Dataset: Dataset (GitHub, ahmdfauzrl/Klasifikasi-Jenis-Beras). Classes: IR64 rice medium quality, IR64 rice not feasible, IR64 rice premium quality, Pandan Wangi rice medium quality, Pandan Wangi rice not feasible, Pandan Wangi rice premium quality, Rojolele rice medium quality, Rojolele rice not feasible, Rojolele rice premium quality.

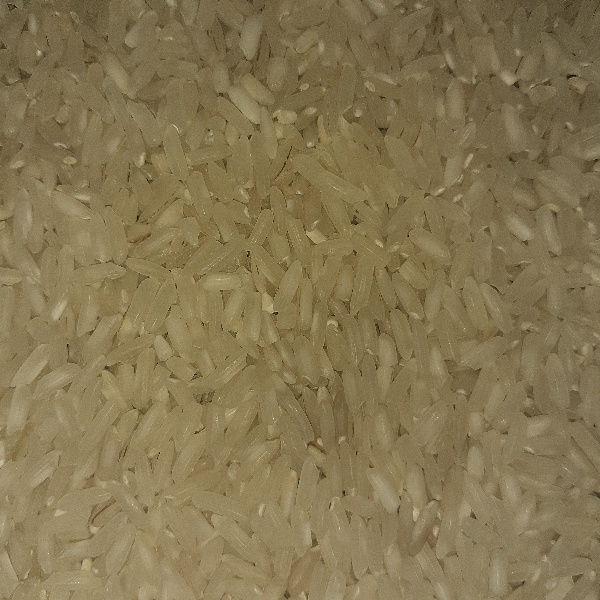
Label: Rojolele rice premium quality

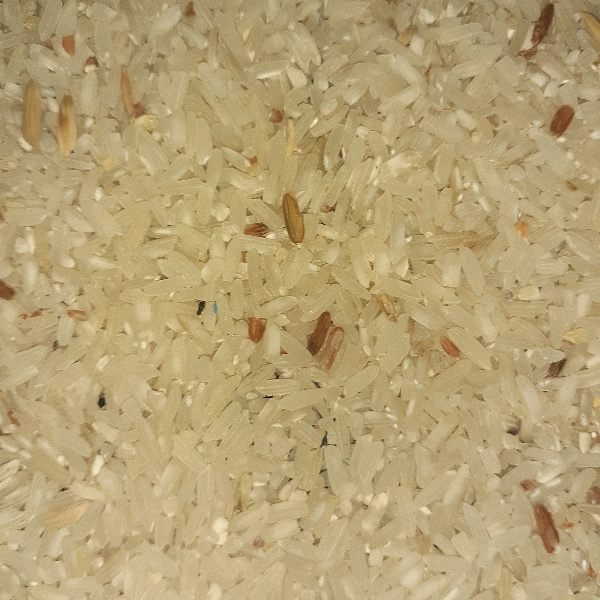
Label: IR64 rice medium quality

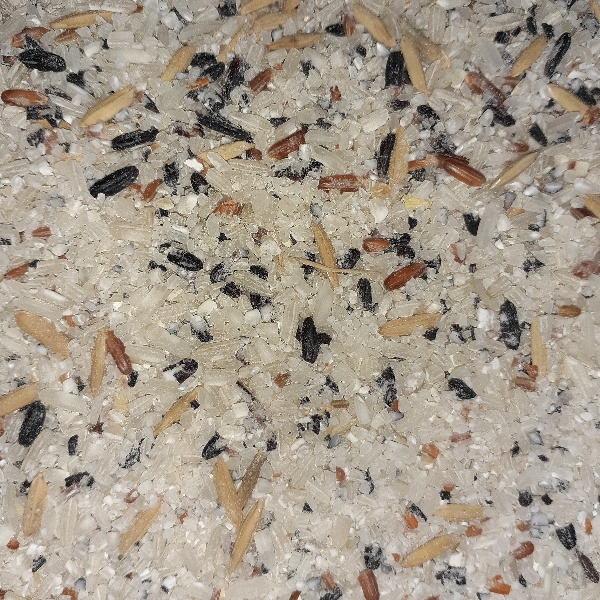
Label: IR64 rice not feasible

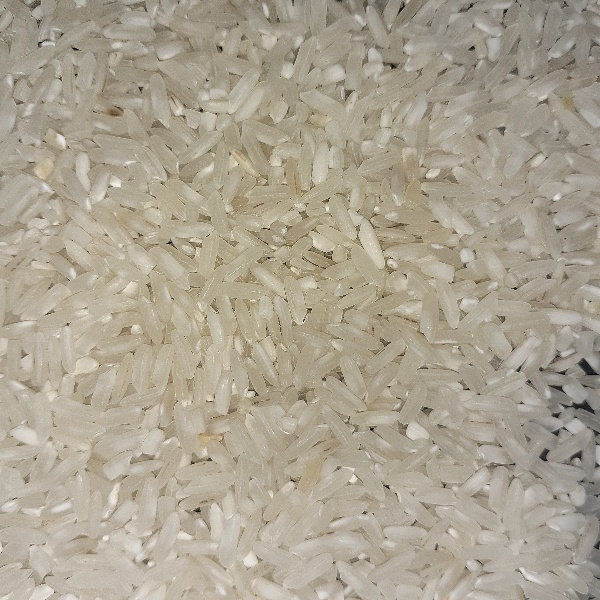
Label: IR64 rice premium quality

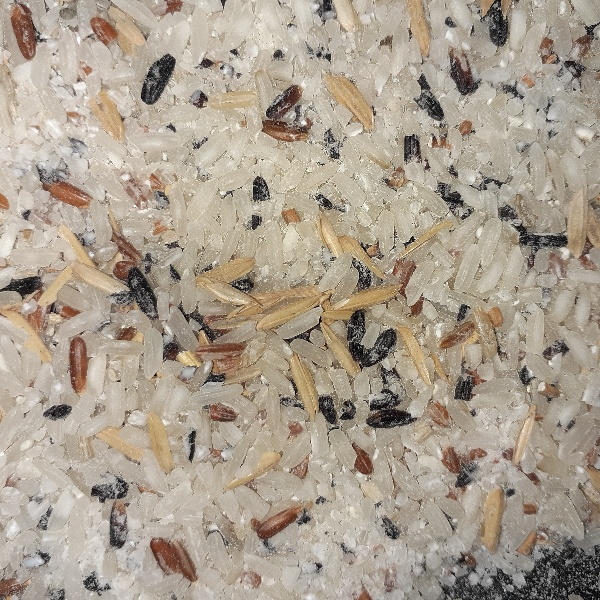
Label: Rojolele rice not feasible

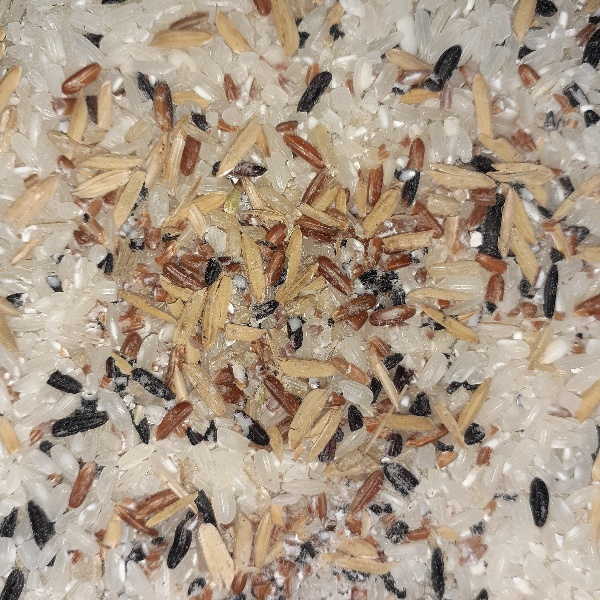
Label: Pandan Wangi rice not feasible
